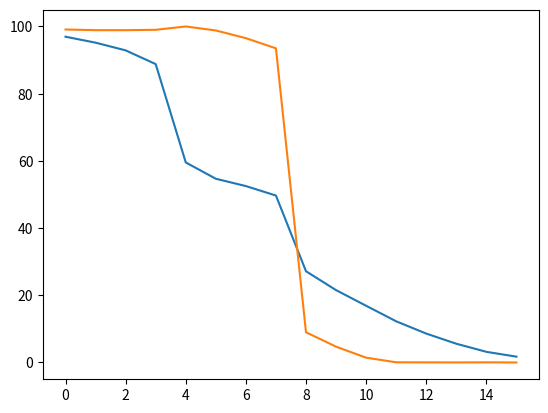

Write the Python code that produced this figure.
import numpy as np
from matplotlib import pyplot as plt

# Global variable: team ability and their number
team_ab = np.array([42,41,40,39,33,32,31,30,24,23,22,21,20,19,18,17])
team_no = np.array([0,1,2,3,4,5,6,7,8,9,10,11,12,13,14,15])


class team_struct():
    def __init__(self, ta):
        self.team_ability = ta
        self.team_win = 0
        self.team_lose = 0
        self.team_temp_win = 0
        self.team_temp_lose = 0
        
    def game(self, team_s_2):
        # Team ability diff
        ability_diff = self.team_ability - team_s_2.team_ability
        
        # Blue has 56% percent of wining.
        # Ability diff can be make up if one gots blue.
        blue_suprise = np.random.randint(-8,8)
        ability_diff += blue_suprise
        
        
        # Suprise factor, each team has 5% chance of wining
        if ability_diff > 0:
            self.team_temp_win += 1
            team_s_2.team_temp_lose += 1
        else:   
            self.team_temp_lose += 1
            team_s_2.team_temp_win +=1
            
# Swiss Stage Game Play
def ss(team_ss):
    # Assign the group
    
    # Round 1: 0-0:
    team_order_0_0 = np.random.permutation(team_no)
    
    for i in range(0,15,2):
        team_ss[team_order_0_0[i]].game(team_ss[team_order_0_0[i+1]])
    
    
    # Round 2: 
    team_order_1_0 = []
    team_order_0_1 = []
    for i, t in enumerate(team_ss):
        if t.team_temp_win == 1:
            team_order_1_0.append(i)
        elif t.team_temp_lose == 1:
            team_order_0_1.append(i)
    team_order_1_0 = np.random.permutation(np.array(team_order_1_0))
    team_order_0_1 = np.random.permutation(np.array(team_order_0_1))
        # 1-0:
    for i in range(0,8,2):
        team_ss[team_order_1_0[i]].game(team_ss[team_order_1_0[i+1]])
        # 0-1:
    for i in range(0,8,2):
        team_ss[team_order_0_1[i]].game(team_ss[team_order_0_1[i+1]])
        
    # Round 3:
    team_order_2_0 = []
    team_order_1_1 = []
    team_order_0_2 = []
    for i, t in enumerate(team_ss):
        if t.team_temp_win == 2 and t.team_temp_lose == 0:
            team_order_2_0.append(i)
        elif t.team_temp_win == 1 and t.team_temp_lose == 1:
            team_order_1_1.append(i)
        elif t.team_temp_win == 0 and t.team_temp_lose == 2:
            team_order_0_2.append(i)
    team_order_2_0 = np.random.permutation(np.array(team_order_2_0))
    team_order_1_1 = np.random.permutation(np.array(team_order_1_1))
    team_order_0_2 = np.random.permutation(np.array(team_order_0_2))
        # 2-0:
    for i in range(0,4,2):
        team_ss[team_order_2_0[i]].game(team_ss[team_order_2_0[i+1]])
        # 1-1:
    for i in range(0,8,2):
        team_ss[team_order_1_1[i]].game(team_ss[team_order_1_1[i+1]])
        # 0-2:
    for i in range(0,4,2):
        team_ss[team_order_0_2[i]].game(team_ss[team_order_0_2[i+1]])
    
    # Round 4:
    team_order_3_0 = []
    team_order_2_1 = []
    team_order_1_2 = []
    team_order_0_3 = []
    for i, t in enumerate(team_ss):
        if t.team_temp_win == 3 and t.team_temp_lose == 0:
            team_order_3_0.append(i)
        elif t.team_temp_win == 2 and t.team_temp_lose == 1:
            team_order_2_1.append(i)
        elif t.team_temp_win == 1 and t.team_temp_lose == 2:
            team_order_1_2.append(i)
        elif t.team_temp_win == 0 and t.team_temp_lose == 3:
            team_order_0_3.append(i)
    # Win = 3 = Upgrade to play-off. Otherwise out
    for t in team_order_3_0:
        team_ss[t].team_win += 1
    for t in team_order_0_3:
        team_ss[t].team_lose += 1
            
    team_order_1_2 = np.random.permutation(np.array(team_order_1_2))
    team_order_2_1 = np.random.permutation(np.array(team_order_2_1))
        # 2-1:
    for i in range(0,6,2):
        team_ss[team_order_2_1[i]].game(team_ss[team_order_2_1[i+1]])
        # 1-2:
    for i in range(0,6,2):
        team_ss[team_order_1_2[i]].game(team_ss[team_order_1_2[i+1]])
    
    # Round 5:
    team_order_3_1 = []
    team_order_2_2 = []
    team_order_1_3 = []
    for i, t in enumerate(team_ss):
        if t.team_temp_win == 3 and t.team_temp_lose == 1:
            team_order_3_1.append(i)
        elif t.team_temp_win == 2 and t.team_temp_lose == 2:
            team_order_2_2.append(i)
        elif t.team_temp_win == 1 and t.team_temp_lose == 3:
            team_order_1_3.append(i)
    # Win = 3 = Upgrade to play-off. Otherwise out
    for t in team_order_3_1:
        team_ss[t].team_win += 1
    for t in team_order_1_3:
        team_ss[t].team_lose += 1
            
    team_order_2_2 = np.random.permutation(np.array(team_order_1_2))
        # 2-2:
    for i in range(0,6,2):
        team_ss[team_order_2_2[i]].game(team_ss[team_order_2_2[i+1]])
    
    # Round 6:
    team_order_3_2 = []
    team_order_2_3 = []
    for i, t in enumerate(team_ss):
        if t.team_temp_win == 3 and t.team_temp_lose == 2:
            team_order_3_2.append(i)
        elif t.team_temp_win == 2 and t.team_temp_lose == 3:
            team_order_2_3.append(i)
    # Win = 3 = Upgrade to play-off. Otherwise out
    for t in team_order_3_2:
        team_ss[t].team_win += 1
    for t in team_order_2_3:
        team_ss[t].team_lose += 1
        
    # Clear the temp variable
    for t in team_ss:
        t.team_temp_win = 0
        t.team_temp_lose = 0

# Group Stage Game Play
def gs(team_gs):
    # Assign Groups:
    team_order_1st_sec = np.random.permutation(np.array([0,1,2,3]))
    team_order_2nd_sec = np.random.permutation(np.array([0,1,2,3]))
    team_order_3rd_sec = np.random.choice(4,3,replace = False)
    
    # Calculate the missing number for the rest of the sector
    missing_no = int(6 - np.sum(team_order_3rd_sec))
    team_order_4th_sec = np.random.permutation(np.array([0,1,2,3,missing_no]))
    
    groups = [[],[],[],[]]    
    
    for i,i2 in enumerate(team_order_1st_sec):
        groups[team_order_1st_sec[i]].append(np.where(team_order_1st_sec == i2)[0][0])
    for i,i2 in enumerate(team_order_2nd_sec):
        groups[team_order_2nd_sec[i]].append(np.where(team_order_2nd_sec == i2)[0][0] + 4)
    for i,i2 in enumerate(team_order_3rd_sec):
        groups[team_order_3rd_sec[i]].append(np.where(team_order_3rd_sec == i2)[0][0] + 8)
    for i,i2 in enumerate(team_order_4th_sec):
        groups[team_order_4th_sec[i]].append(np.where(team_order_4th_sec == i2)[0][0] + 11)
    
    # Start group stage
    for i in range(0,4):
        # 6 games
        team_gs[groups[i][0]].game(team_gs[groups[i][1]])
        team_gs[groups[i][0]].game(team_gs[groups[i][2]])
        team_gs[groups[i][0]].game(team_gs[groups[i][3]])
        team_gs[groups[i][1]].game(team_gs[groups[i][2]])
        team_gs[groups[i][1]].game(team_gs[groups[i][3]])
        team_gs[groups[i][2]].game(team_gs[groups[i][3]])
        
        # Top 2 goes to knock-out stage, rest is out
        group_wins = np.array([team_gs[groups[i][0]].team_temp_win, team_gs[groups[i][1]].team_temp_win, 
                               team_gs[groups[i][2]].team_temp_win, team_gs[groups[i][3]].team_temp_win])
        
        sorted_group_wins = np.argsort(group_wins)
        
        # Get the team wining the game
        team_gs[groups[i][np.where(sorted_group_wins == 3)[0][0]]].team_win += 1
        team_gs[groups[i][np.where(sorted_group_wins == 2)[0][0]]].team_win += 1
        team_gs[groups[i][np.where(sorted_group_wins == 1)[0][0]]].team_lose += 1
        team_gs[groups[i][np.where(sorted_group_wins == 0)[0][0]]].team_lose += 1
        
        for j in range(0,4):
            team_gs[groups[i][j]].team_temp_win = 0
            team_gs[groups[i][j]].team_temp_lose = 0
    
    

def main():
    # Generate Teams:
    # 16 teams in total, ability ranked in orders.
    # Team with greater ability out ranks the lower ones. However, the lower one has 5% chance of wining.
    team_ab = np.array([42,41,40,39,33,32,31,30,24,23,22,21,20,19,18,17])
    team_no = np.array([0,1,2,3,4,5,6,7,8,9,10,11,12,13,14,15])
    
    # Swiss Stage Teams
    team_ss = []
    for i in team_ab:
        team = team_struct(i)
        team_ss.append(team)
    
    # Swiss System Plays
    ss_count = 0
    for i in range(0, 10000):
        ss(team_ss)
        ss_count += 1
    
    # Traditional Group stage
    team_gs = []
    for i in team_ab:
        team = team_struct(i)
        team_gs.append(team)
    
    # Group stage plays
    gs_count = 0
    for i in range(0, 10000):
        gs(team_gs)
        gs_count += 1
    
    # Calculate the win rates
    win_rate_ss = np.zeros((16))
    for i, t in enumerate(team_ss):
        win_rate_ss[i] = t.team_win / ss_count
        
    win_rate_gs = np.zeros((16))
    for i, t in enumerate(team_gs):
        win_rate_gs[i] = t.team_win / gs_count
        
    # Plot the figures
    plt.figure()
    plt.plot(team_no, (win_rate_ss*100))
    plt.plot(team_no, (win_rate_gs*100))
    plt.show()
    
    
    
    
if __name__ == "__main__":
    main()